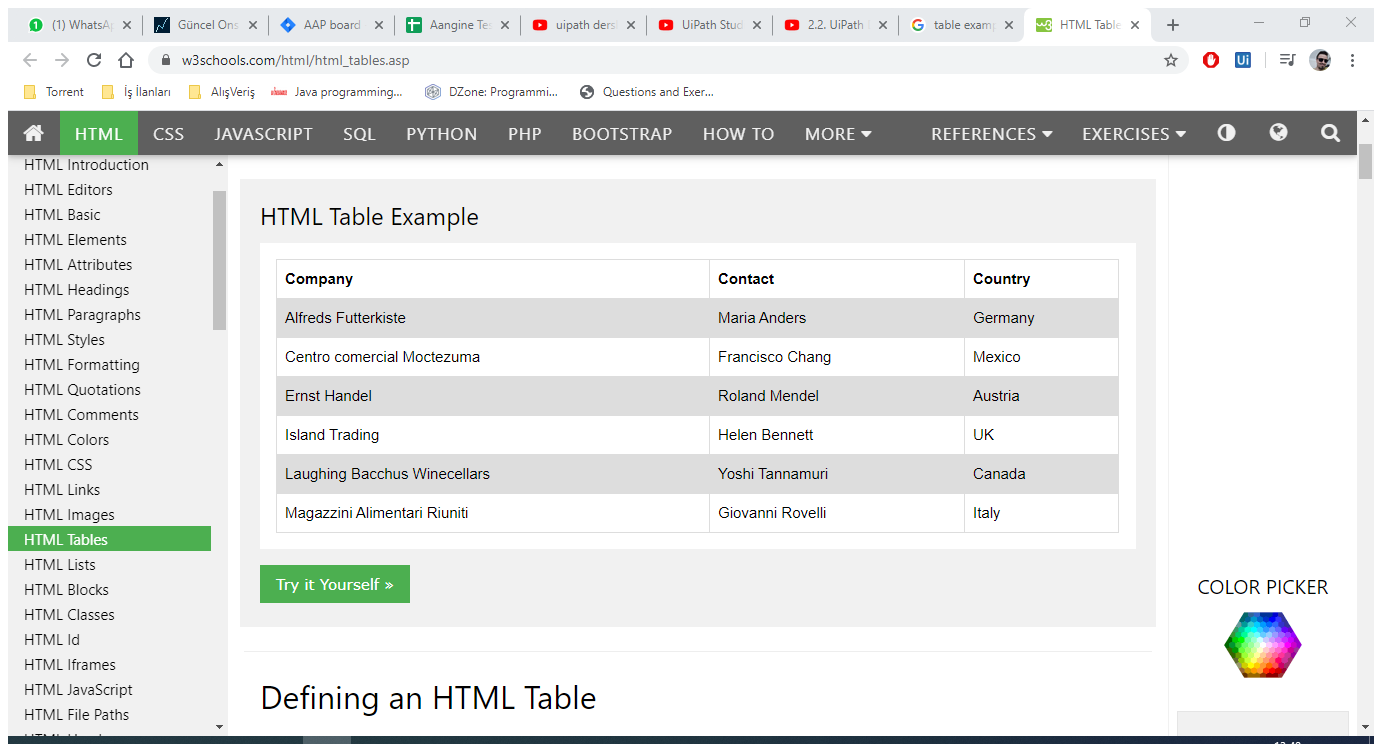
Workflow: Main

Step 1: Attach Browser 'HTMLTables Page' in window 'HTML Tables' (chrome.exe)
